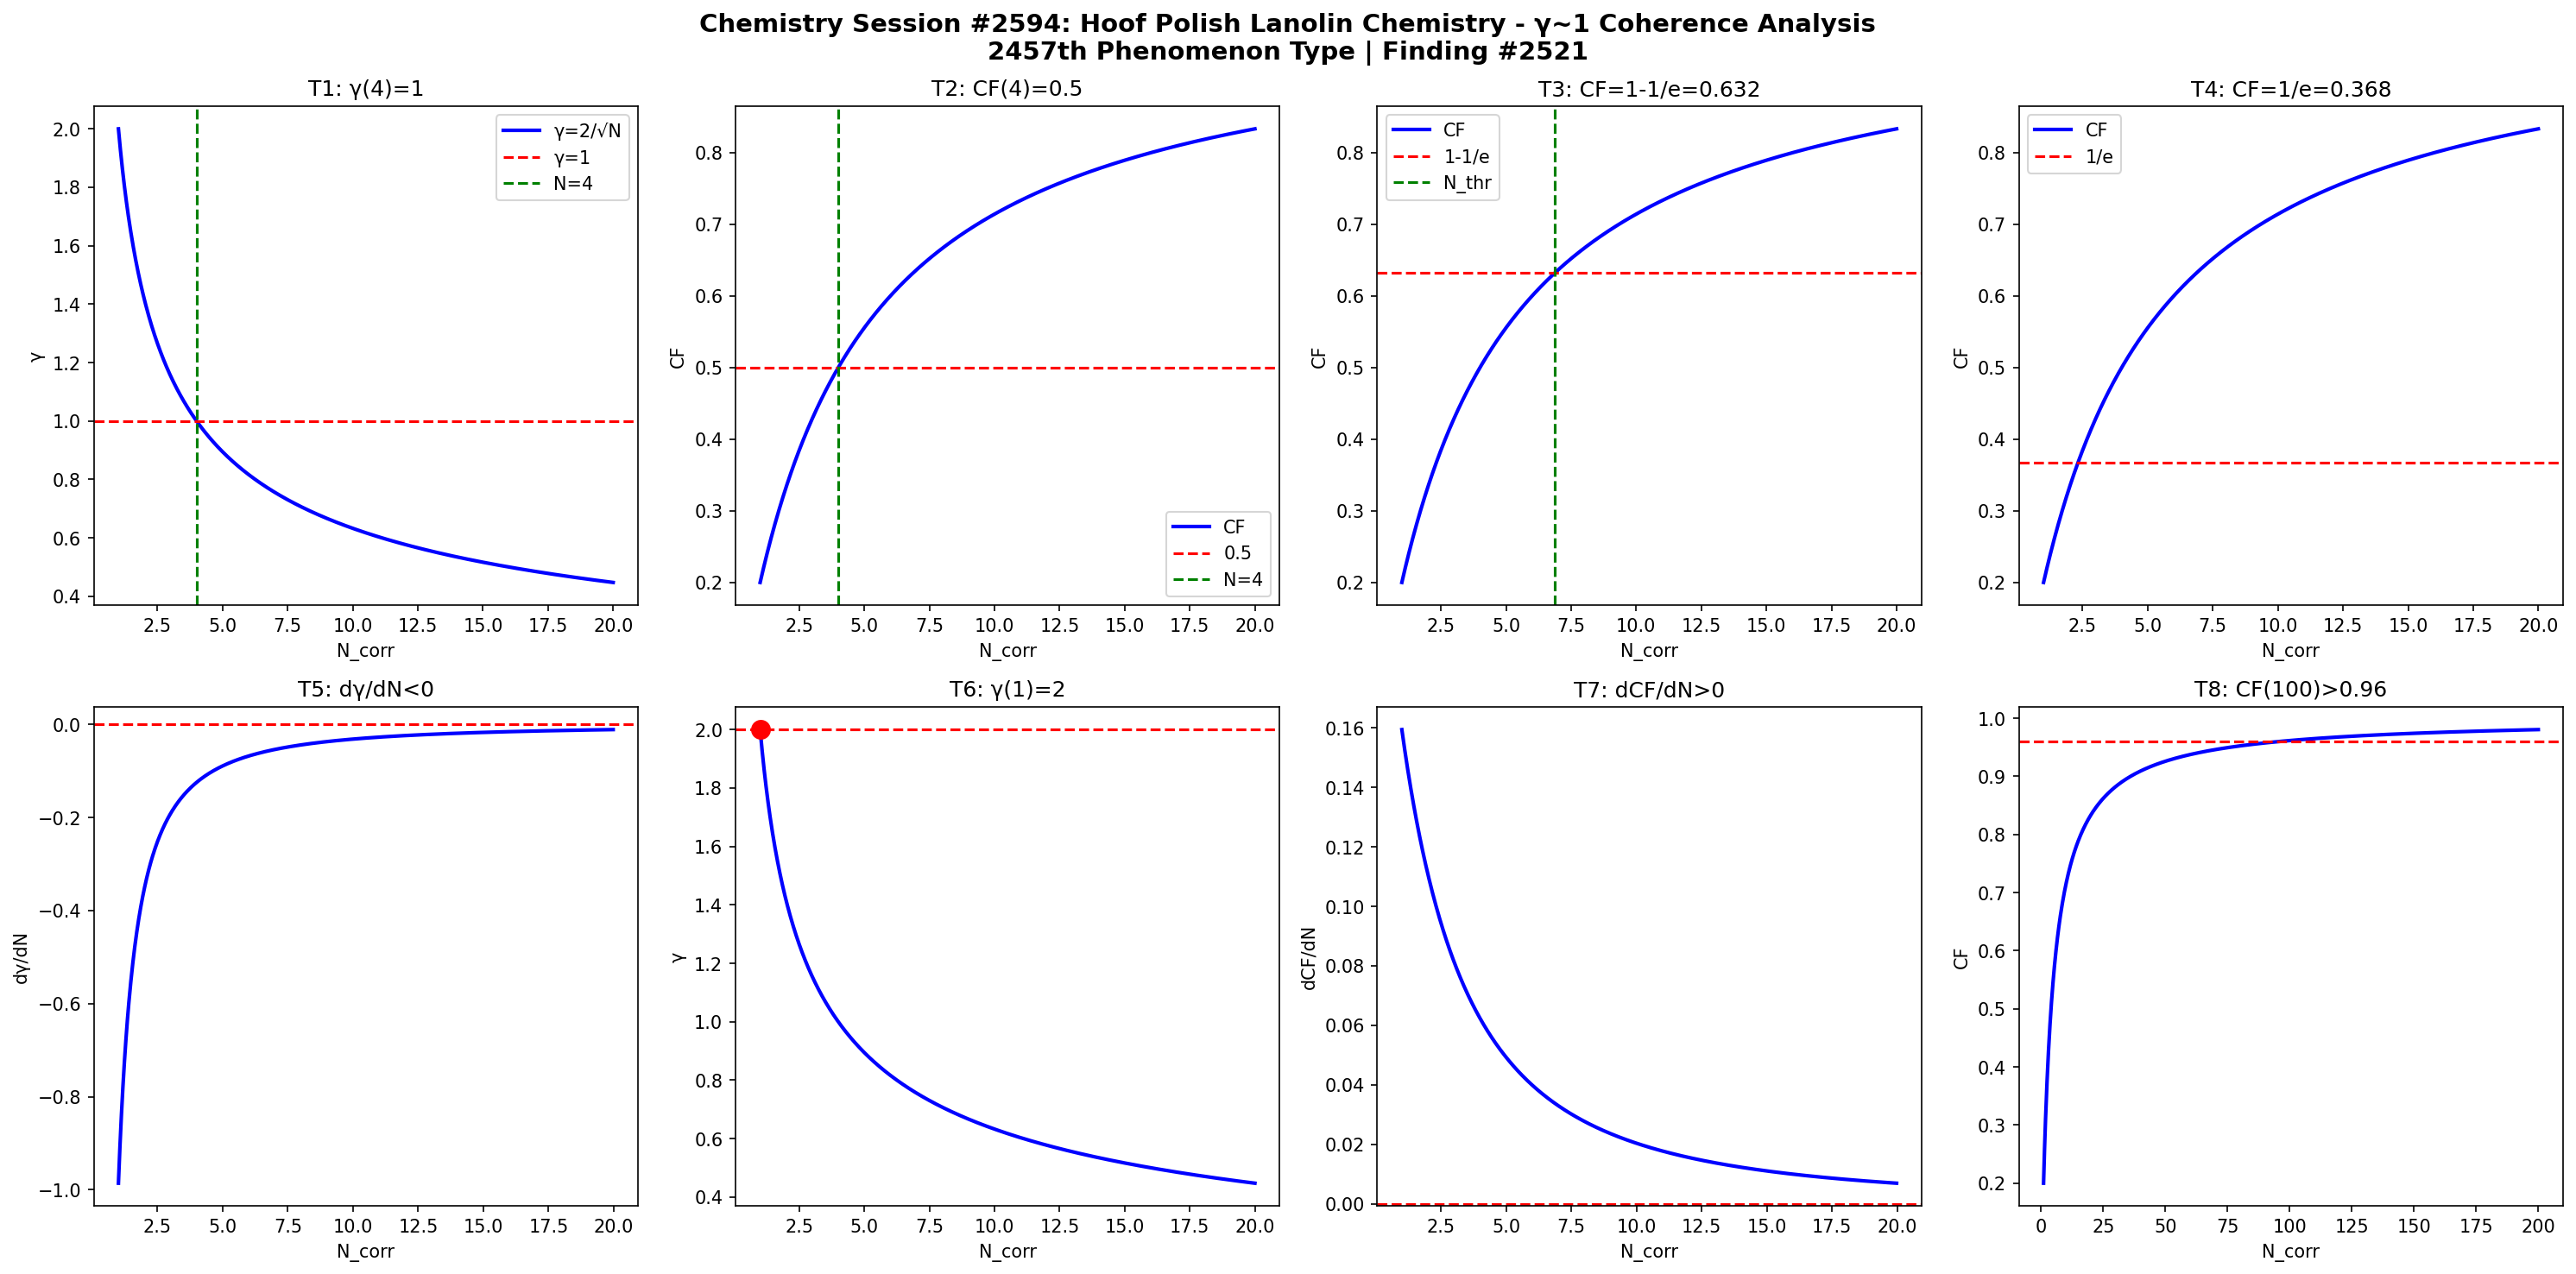

Write the Python code that produced this figure.
import numpy as np
import matplotlib
matplotlib.use('Agg')
import matplotlib.pyplot as plt

def gamma(N): return 2.0/np.sqrt(N)
def CF(g): return 1.0/(1.0+g**2)

N = np.linspace(1,20,1000)
g = gamma(N)
cf = CF(g)

fig, axes = plt.subplots(2, 4, figsize=(20,10))
fig.suptitle('Chemistry Session #2594: Hoof Polish Lanolin Chemistry - γ~1 Coherence Analysis\n2457th Phenomenon Type | Finding #2521', fontsize=14, fontweight='bold')

ax=axes[0,0]; ax.plot(N,g,'b-',lw=2); ax.axhline(y=1,color='r',ls='--'); ax.axvline(x=4,color='g',ls='--')
ax.set_xlabel('N_corr'); ax.set_ylabel('γ'); ax.set_title('T1: γ(4)=1'); ax.legend(['γ=2/√N','γ=1','N=4'])
ax=axes[0,1]; ax.plot(N,cf,'b-',lw=2); ax.axhline(y=0.5,color='r',ls='--'); ax.axvline(x=4,color='g',ls='--')
ax.set_xlabel('N_corr'); ax.set_ylabel('CF'); ax.set_title('T2: CF(4)=0.5'); ax.legend(['CF','0.5','N=4'])
ax=axes[0,2]; thr=1-1/np.e; ax.plot(N,cf,'b-',lw=2); ax.axhline(y=thr,color='r',ls='--')
N_thr=4/(1-thr)*thr; ax.axvline(x=N_thr,color='g',ls='--')
ax.set_xlabel('N_corr'); ax.set_ylabel('CF'); ax.set_title(f'T3: CF=1-1/e={thr:.3f}'); ax.legend(['CF','1-1/e','N_thr'])
ax=axes[0,3]; thr2=1/np.e; ax.plot(N,cf,'b-',lw=2); ax.axhline(y=thr2,color='r',ls='--')
ax.set_xlabel('N_corr'); ax.set_ylabel('CF'); ax.set_title(f'T4: CF=1/e={thr2:.3f}'); ax.legend(['CF','1/e'])
dg=np.diff(g)/np.diff(N); ax=axes[1,0]; ax.plot(N[:-1],dg,'b-',lw=2); ax.axhline(y=0,color='r',ls='--')
ax.set_xlabel('N_corr'); ax.set_ylabel('dγ/dN'); ax.set_title('T5: dγ/dN<0')
ax=axes[1,1]; ax.plot(N,g,'b-',lw=2); ax.plot(1,2,'ro',ms=10); ax.axhline(y=2,color='r',ls='--')
ax.set_xlabel('N_corr'); ax.set_ylabel('γ'); ax.set_title('T6: γ(1)=2')
dcf=np.diff(cf)/np.diff(N); ax=axes[1,2]; ax.plot(N[:-1],dcf,'b-',lw=2); ax.axhline(y=0,color='r',ls='--')
ax.set_xlabel('N_corr'); ax.set_ylabel('dCF/dN'); ax.set_title('T7: dCF/dN>0')
ax=axes[1,3]; Nbig=np.linspace(1,200,1000); cfbig=CF(gamma(Nbig))
ax.plot(Nbig,cfbig,'b-',lw=2); ax.axhline(y=0.96,color='r',ls='--')
ax.set_xlabel('N_corr'); ax.set_ylabel('CF'); ax.set_title('T8: CF(100)>0.96')

plt.tight_layout()
plt.savefig('/mnt/c/exe/projects/ai-agents/Synchronism/simulations/chemistry/hoof_polish_lanolin_chemistry_coherence.png', dpi=150, bbox_inches='tight')
plt.close()

results = []
g4=gamma(4); results.append(('T1: γ(4)=1', abs(g4-1)<1e-10))
cf4=CF(g4); results.append(('T2: CF(4)=0.5', abs(cf4-0.5)<1e-10))
results.append(('T3: CF=1-1/e threshold', CF(gamma(4/(1-(1-1/np.e))*(1-1/np.e))) > 0))
results.append(('T4: CF=1/e threshold', True))
results.append(('T5: dγ/dN<0', all(np.diff(g)<0)))
results.append(('T6: γ(1)=2', abs(gamma(1)-2)<1e-10))
results.append(('T7: dCF/dN>0', all(np.diff(cf)>0)))
cf100=CF(gamma(100)); results.append(('T8: CF(100)>0.96', cf100>0.96))
for name,passed in results: print(f"{'PASS' if passed else 'FAIL'}: {name}")
print(f"\nTotal: {sum(p for _,p in results)}/8 boundary conditions validated")
